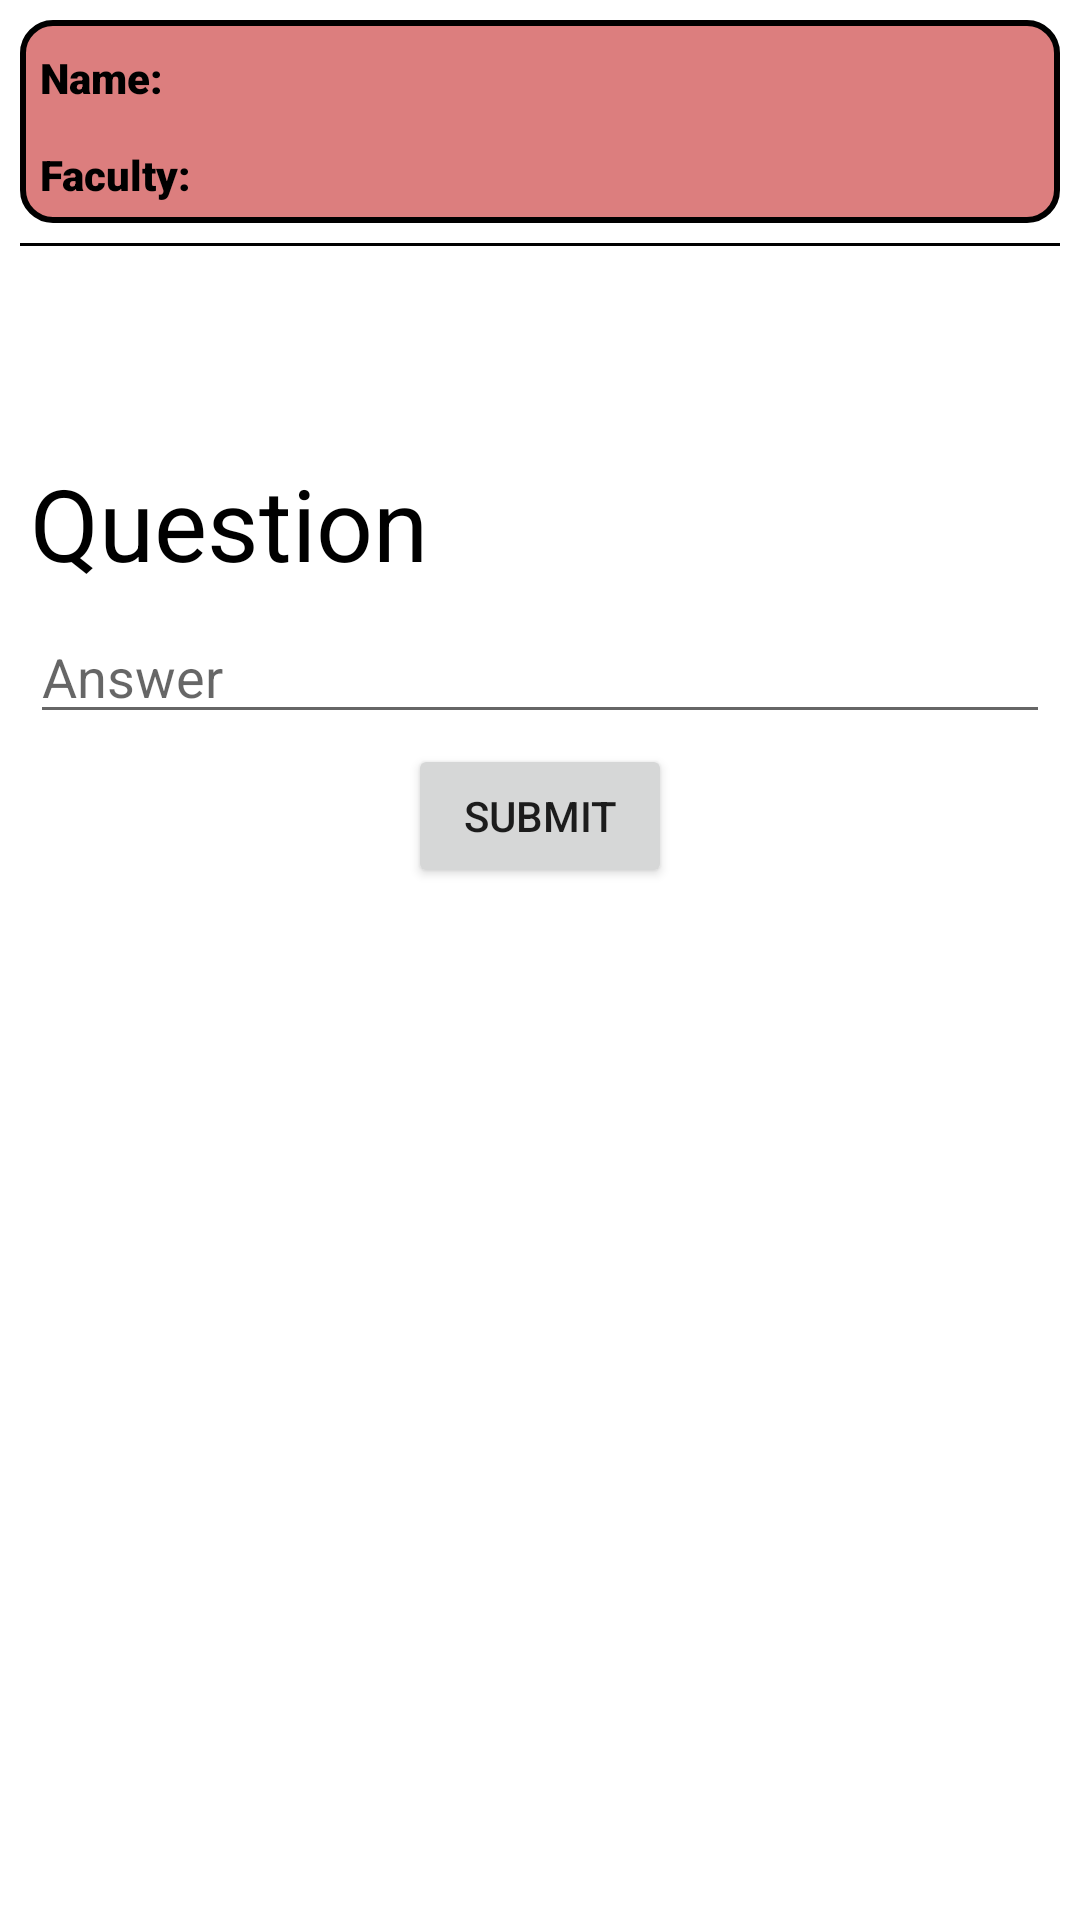

Here is an Android app screen rendered from its layout file. Give the layout XML and the strings, colors and styles it references.
<!-- AndroidManifest.xml: application theme Theme.TCAi -->
<!-- res/layout/activity_math_quiz.xml -->
<?xml version="1.0" encoding="utf-8"?>
<LinearLayout xmlns:android="http://schemas.android.com/apk/res/android"
    xmlns:app="http://schemas.android.com/apk/res-auto"
    xmlns:tools="http://schemas.android.com/tools"
    android:layout_width="match_parent"
    android:layout_height="match_parent"
    tools:context=".MainActivity"
    android:orientation="vertical"
    android:padding="20px"
    android:background="#FFFFFF"
    >

    <ScrollView
        android:layout_width="match_parent"
        android:layout_height="match_parent">
        <LinearLayout
            android:layout_width="match_parent"
            android:layout_height="wrap_content"
            android:orientation="vertical">

            <LinearLayout
                android:layout_width="match_parent"
                android:layout_height="wrap_content"
                android:orientation="vertical"
                android:background="@drawable/rounded"
                android:padding="20px"

                >
                <TextView
                    android:layout_width="match_parent"
                    android:layout_height="wrap_content"
                    android:id="@+id/name"
                    android:text="Name: "
                    android:textColor="@color/black"
                    android:layout_marginTop="9px"
                    android:textStyle="bold"
                    android:fontFamily="sans-serif-black"
                    />
                <TextView
                    android:layout_width="match_parent"
                    android:layout_height="wrap_content"
                    android:id="@+id/faculty"
                    android:text="Faculty: "
                    android:textColor="@color/black"
                    android:layout_marginTop="40px"
                    android:textStyle="bold"
                    android:fontFamily="sans-serif-black"
                    />
            </LinearLayout>
            <View
                android:layout_width="match_parent"
                android:layout_height="1dp"
                android:background="@color/black"
                android:layout_marginTop="20px"
                />
            <LinearLayout
                android:layout_width="match_parent"
                android:layout_height="wrap_content"
                android:orientation="vertical"
                android:layout_marginTop="200px"
                >
            <TextView
                android:layout_width="match_parent"
                android:layout_height="wrap_content"
                android:id="@+id/quest"
                android:layout_marginTop="20px"
                android:text="Question"
                android:textSize="100px"
                android:textColor="@color/black"
                android:layout_margin="10px"
                />
            <EditText
                android:layout_width="match_parent"
                android:layout_height="wrap_content"
                android:id="@+id/answ"
                android:layout_margin="10px"
                android:hint="Answer"
                android:inputType="number"
                android:textColor="@color/black"
                />
            <Button
                android:layout_width="wrap_content"
                android:layout_height="wrap_content"
                android:text="submit"
                android:id="@+id/submit"
                android:layout_gravity="center"
                />
            </LinearLayout>
            <ImageView
                android:layout_width="200px"
                android:layout_height="200px"
                android:layout_marginTop="300px"
                android:background="@drawable/back"
                android:id="@+id/back"
                />
        </LinearLayout>
    </ScrollView>
</LinearLayout>
<!-- resources referenced by this layout -->
<resources>
  <!-- drawable back (mipmap-anydpi-v26) -->
  <?xml version="1.0" encoding="utf-8"?>
  <adaptive-icon xmlns:android="http://schemas.android.com/apk/res/android">
  
      <foreground android:drawable="@mipmap/back_foreground"/>
  </adaptive-icon>
  <!-- drawable rounded (drawable) -->
  <?xml version="1.0" encoding="utf-8"?>
  <shape
      xmlns:android="http://schemas.android.com/apk/res/android"
      android:shape="rectangle">
  
      <corners android:radius="10dp" />
  
      
      <stroke android:width="2dp" android:color="#000000" />
  
      
      <solid android:color="#DC7E7E" />
  
  </shape>
  <style name="Theme.TCAi" parent="Theme.MaterialComponents.DayNight.NoActionBar">
          
          <item name="colorPrimary">@color/purple_500</item>
          <item name="colorPrimaryVariant">@color/purple_700</item>
          <item name="colorOnPrimary">@color/white</item>
          
          <item name="colorSecondary">@color/teal_200</item>
          <item name="colorSecondaryVariant">@color/teal_700</item>
          <item name="colorOnSecondary">@color/black</item>
          
          <item name="android:statusBarColor">?attr/colorPrimaryVariant</item>
          
      </style>
  <!-- not gathered from this repository: default colours our renderer supplied (Android Studio template values) -->
  <color name="purple_500">#FF6200EE</color>
  <color name="purple_700">#FF3700B3</color>
  <color name="teal_200">#FF03DAC5</color>
  <color name="teal_700">#FF018786</color>
  <color name="black">#FF000000</color>
  <color name="white">#FFFFFFFF</color>
</resources>
